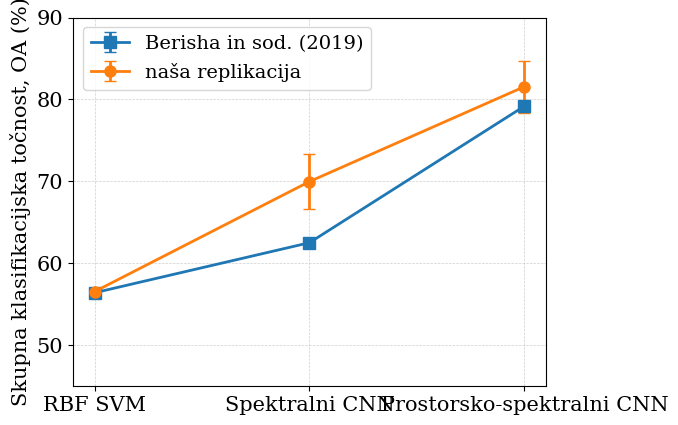

The matplotlib source for this figure: (Note: this script raises an exception after producing the figure.)
"""
Primerjalni graf OA kot krivulja -- clanek proti nasi replikaciji, cez tri
modele narascajoce kompleksnosti (SVM -> spektralni CNN -> prostorsko-
-spektralni CNN). Preprost, standarden matplotlib slog (brez okrasja).

Poganjaj lokalno:
  venv/bin/python3 results/figures/oa_primerjava_krivulja.py
"""

import matplotlib
matplotlib.use("Agg")
import matplotlib.pyplot as plt
import numpy as np

# (ime, nas OA, nas std, clanek OA, clanek std ali None)
MODELI = [
    ("RBF SVM", 56.55, 0.28, 56.41, 0.27),
    ("Spektralni CNN", 69.98, 3.34, 62.52, None),
    ("Prostorsko-spektralni CNN", 81.56, 3.18, 79.18, None),
]

plt.rcParams.update({"font.family": "serif", "font.size": 15})

fig, ax = plt.subplots(figsize=(7, 4.5))

x = np.arange(len(MODELI))
clanek_vals = [m[3] for m in MODELI]
clanek_err = [m[4] if m[4] is not None else 0 for m in MODELI]
nase_vals = [m[1] for m in MODELI]
nase_err = [m[2] for m in MODELI]
imena = [m[0] for m in MODELI]

ax.errorbar(x, clanek_vals, yerr=clanek_err, marker="s", markersize=8,
           linewidth=2, capsize=4, label="Berisha in sod. (2019)")
ax.errorbar(x, nase_vals, yerr=nase_err, marker="o", markersize=8,
           linewidth=2, capsize=4, label="naša replikacija")

ax.set_xticks(x)
ax.set_xticklabels(imena)
ax.set_ylabel("Skupna klasifikacijska točnost, OA (%)")
ax.set_ylim(45, 90)
ax.grid(True, linestyle="--", linewidth=0.5, alpha=0.6)
ax.legend(loc="upper left", fontsize=14)

fig.tight_layout()
fig.savefig("results/figures/oa_primerjava_krivulja.pdf")
fig.savefig("results/figures/oa_primerjava_krivulja.png", dpi=200)
print("Shranjeno: results/figures/oa_primerjava_krivulja.pdf (+.png za predogled)")
